Run: headless pygame with SDL's dummy video driver; simulated clock (each Clock.tick advances the game by its frame time, no real sleeping); random seed 0; keys injected as events and as key.get_pressed() state; no mouse input.
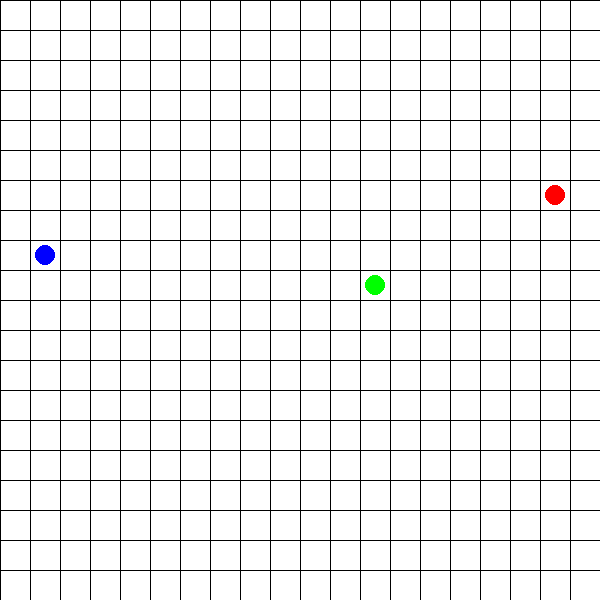
Frame 1 of 4 · flips 1–60 · no input
Frame 2 of 4 · flips 61–180 · tapped SPACE, RETURN · held RIGHT (→), D · screen unchanged from frame 1, image omitted
Frame 3 of 4 · flips 181–300 · held DOWN (↓), S · screen unchanged from frame 2, image omitted
Frame 4 of 4 · flips 301–420 · held LEFT (←), A, UP (↑), W · screen unchanged from frame 3, image omitted

The pygame program that drew these frames:

import pygame
import random
import heapq

# Grid and bot settings
GRID_SIZE = 20
CELL_SIZE = 30
BOT_RADIUS = 10
WINDOW_SIZE = GRID_SIZE * CELL_SIZE
BOT_COUNT = 3

# Colors
WHITE = (255, 255, 255)
BLACK = (0, 0, 0)
BLUE = (0, 0, 255)
GREEN = (0, 255, 0)
RED = (255, 0, 0)

# Directions
DIRS = [(0, 1), (1, 0), (0, -1), (-1, 0)]

def heuristic(a, b):
    return abs(a[0] - b[0]) + abs(a[1] - b[1])

def a_star(grid, start, goal):
    frontier = []
    heapq.heappush(frontier, (0, start))
    came_from = {start: None}
    cost_so_far = {start: 0}

    while frontier:
        _, current = heapq.heappop(frontier)
        if current == goal:
            break
        for dx, dy in DIRS:
            next_node = (current[0] + dx, current[1] + dy)
            if 0 <= next_node[0] < GRID_SIZE and 0 <= next_node[1] < GRID_SIZE:
                new_cost = cost_so_far[current] + 1
                if next_node not in cost_so_far or new_cost < cost_so_far[next_node]:
                    cost_so_far[next_node] = new_cost
                    priority = new_cost + heuristic(goal, next_node)
                    heapq.heappush(frontier, (priority, next_node))
                    came_from[next_node] = current

    path = []
    node = goal
    while node != start:
        path.append(node)
        node = came_from.get(node)
        if node is None:
            return []  # No path found
    path.reverse()
    return path

class Bot:
    def __init__(self, start, goal, color):
        self.pos = start
        self.goal = goal
        self.path = []
        self.color = color

    def plan_path(self, grid):
        self.path = a_star(grid, self.pos, self.goal)

    def move_step(self):
        if self.path:
            self.pos = self.path.pop(0)

def draw_grid(screen):
    for x in range(0, WINDOW_SIZE, CELL_SIZE):
        pygame.draw.line(screen, BLACK, (x, 0), (x, WINDOW_SIZE))
    for y in range(0, WINDOW_SIZE, CELL_SIZE):
        pygame.draw.line(screen, BLACK, (0, y), (WINDOW_SIZE, y))

def draw_bot(screen, bot):
    x, y = bot.pos
    pygame.draw.circle(screen, bot.color, (x * CELL_SIZE + CELL_SIZE // 2, y * CELL_SIZE + CELL_SIZE // 2), BOT_RADIUS)

pygame.init()
screen = pygame.display.set_mode((WINDOW_SIZE, WINDOW_SIZE))
pygame.display.set_caption("Bot Pathfinding Simulation")
clock = pygame.time.Clock()

grid = [[0 for _ in range(GRID_SIZE)] for _ in range(GRID_SIZE)]
bots = []
colors = [BLUE, GREEN, RED]

for i in range(BOT_COUNT):
    while True:
        start = (random.randint(0, GRID_SIZE-1), random.randint(0, GRID_SIZE-1))
        goal = (random.randint(0, GRID_SIZE-1), random.randint(0, GRID_SIZE-1))
        if start != goal:
            break
    bot = Bot(start, goal, colors[i % len(colors)])
    bot.plan_path(grid)
    bots.append(bot)

running = True
while running:
    for event in pygame.event.get():
        if event.type == pygame.QUIT:
            running = False

    screen.fill(WHITE)
    draw_grid(screen)

    for bot in bots:
        draw_bot(screen, bot)
        bot.move_step()

    pygame.display.flip()
    clock.tick(3)

pygame.quit()
